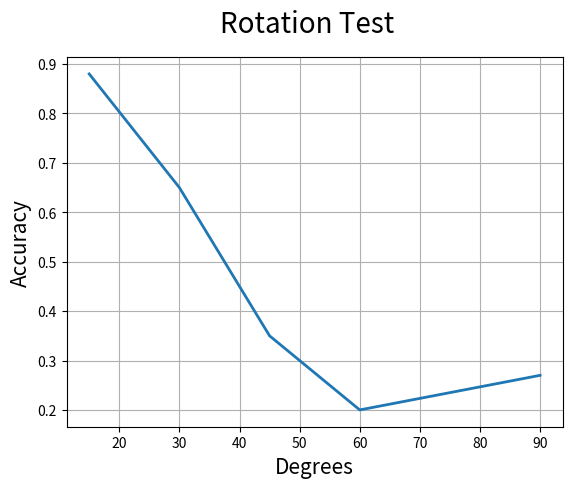

Generate this figure with matplotlib:
import matplotlib.pyplot as plt
import numpy as np

# var = np.array([0.01, 0.02, 0.03, 0.04, 0.05])
# acc = np.array([0.90, 0.87, 0.81, 0.7, 0.57])

# fig, ax = plt.subplots()
# ax.plot(var, acc, linewidth=2.0)

# fig.suptitle('Perturbation Test', fontsize=20)
# plt.xlabel('Gaussian Noise Variance', fontsize=15)
# plt.ylabel('Accuracy', fontsize=15)
# plt.grid()

# plt.savefig('noisy.png')


rot  = np.array([15, 30, 45, 60, 90])
acc = np.array([0.88, 0.65, 0.35, 0.2, 0.27])

fig, ax = plt.subplots()
ax.plot(rot, acc, linewidth=2.0)

fig.suptitle('Rotation Test', fontsize=20)
plt.xlabel('Degrees', fontsize=15)
plt.ylabel('Accuracy', fontsize=15)
plt.grid()

plt.savefig('rot.png')